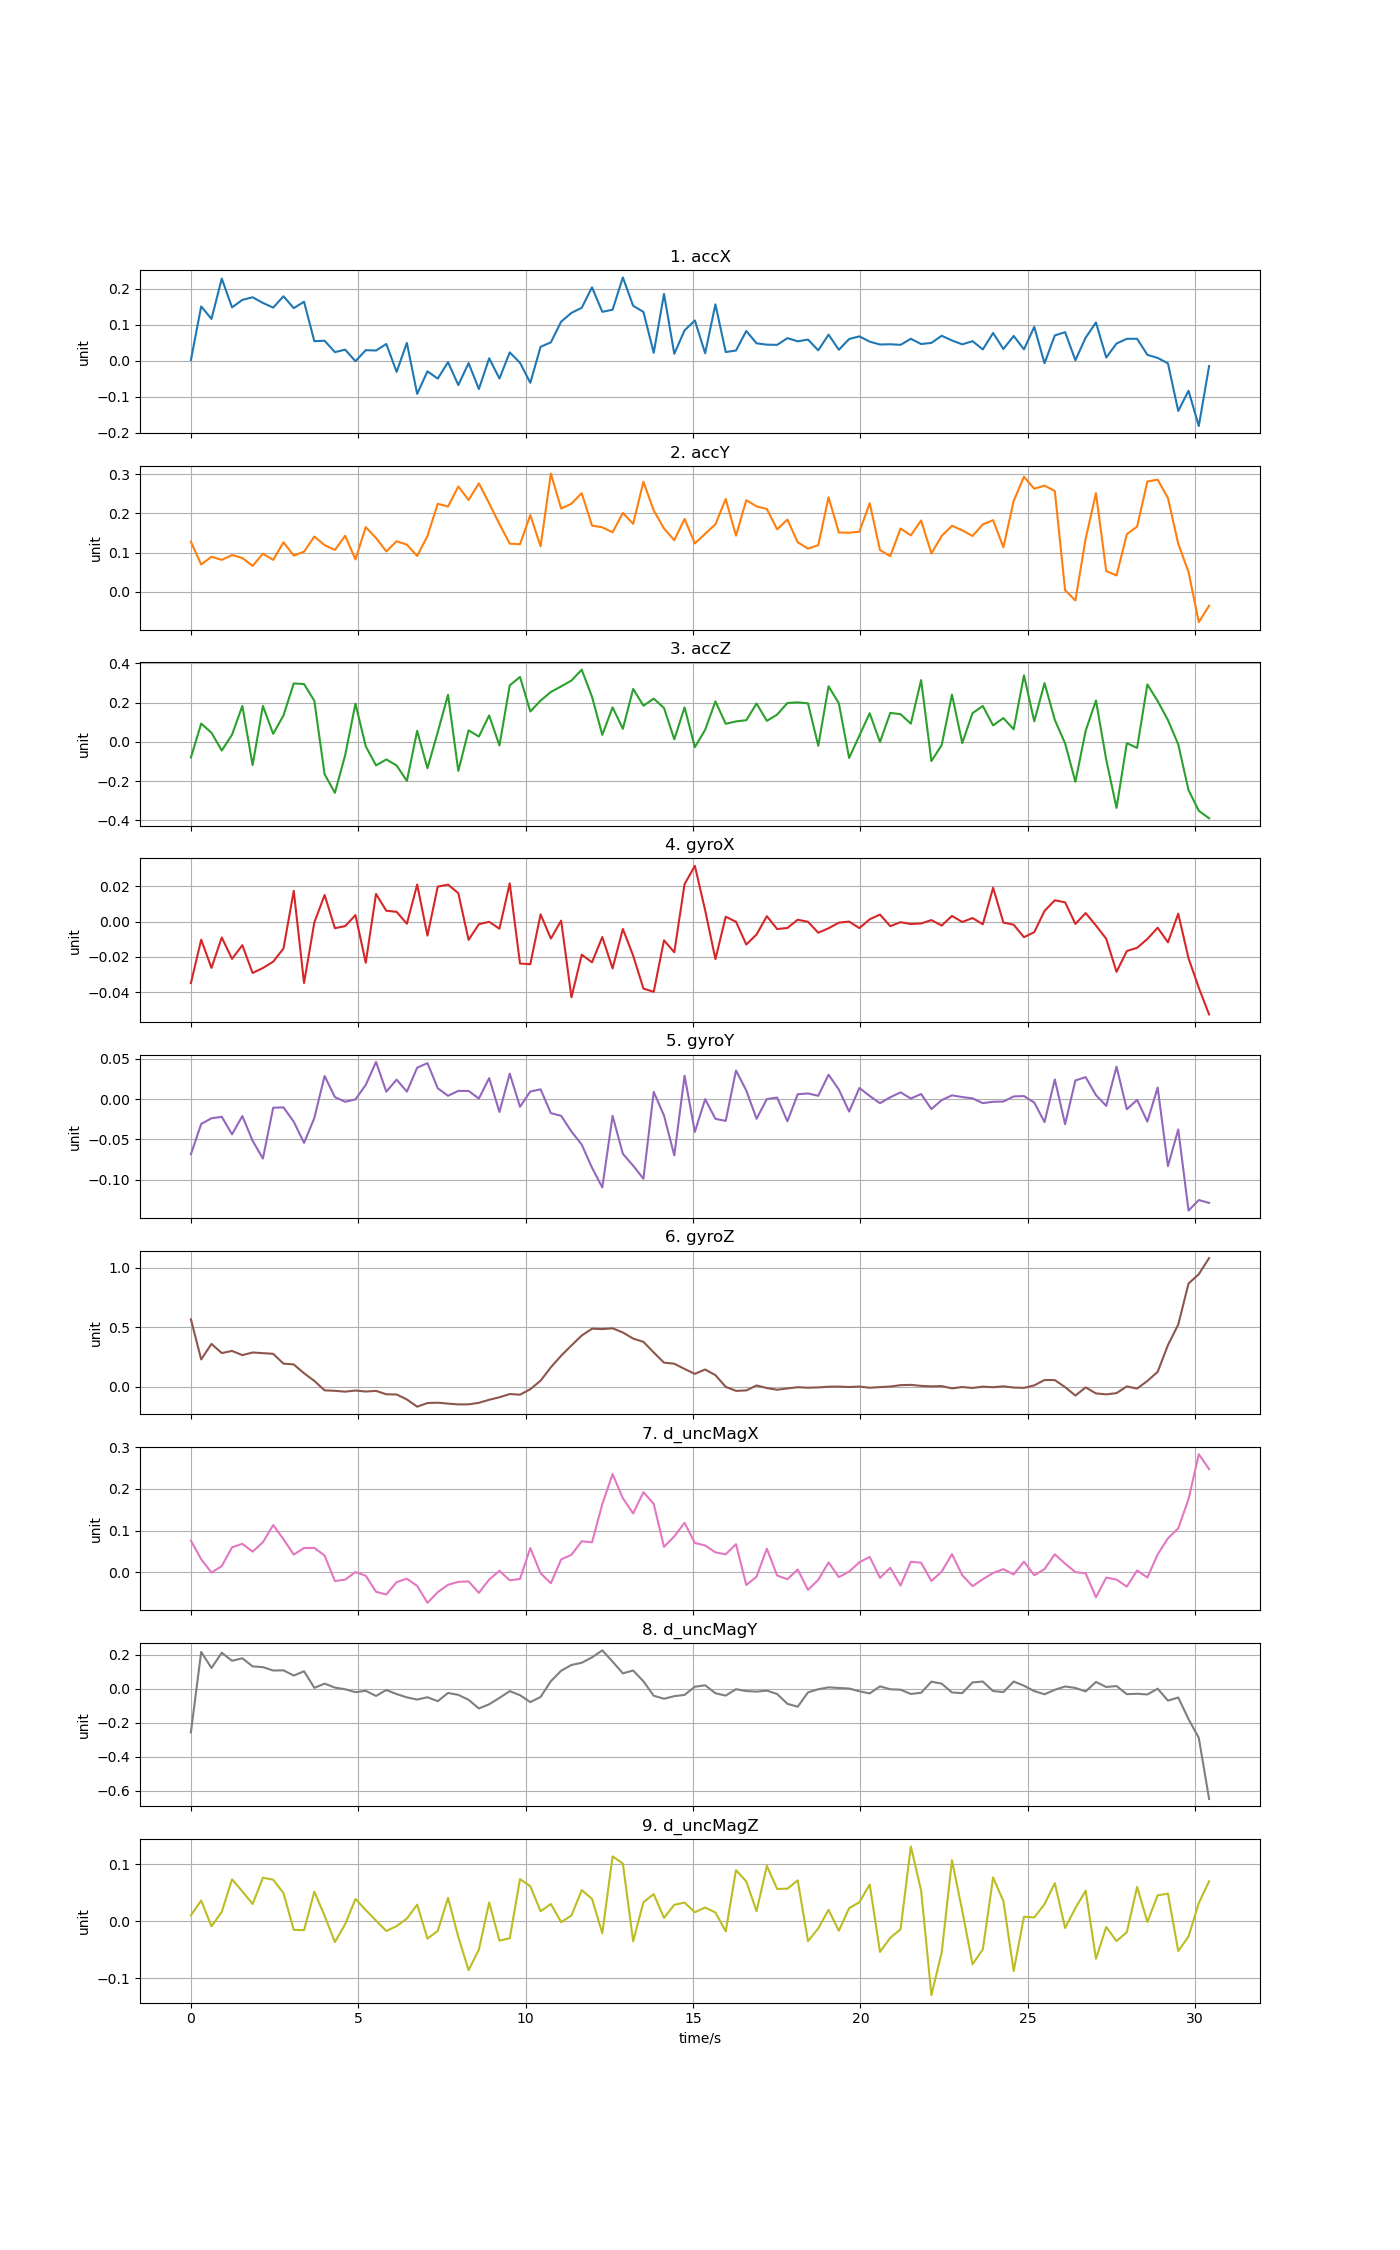

Data behind this chart, as committed beside it:
time, accX, accY, accZ, gyroX, gyroY, gyroZ, d_uncMagX, d_uncMagY, d_uncMagZ
0, 0.002162, 0.1279, -0.07994, -0.03492, -0.06824, 0.5684, 0.07572, -0.2551, 0.01019
0.3072, 0.1505, 0.06968, 0.09289, -0.01032, -0.03082, 0.2312, 0.03123, 0.2176, 0.03618
0.6144, 0.116, 0.08947, 0.04628, -0.02632, -0.02376, 0.3615, -0.0007478, 0.1233, -0.009104
0.9216, 0.2277, 0.08153, -0.04433, -0.009037, -0.02194, 0.2846, 0.01478, 0.2128, 0.01631
1.229, 0.1478, 0.09374, 0.03644, -0.0212, -0.04361, 0.3026, 0.05983, 0.1655, 0.07341
1.536, 0.1687, 0.08639, 0.183, -0.01342, -0.02102, 0.2672, 0.06826, 0.1803, 0.05227
1.843, 0.1759, 0.066, -0.1184, -0.0292, -0.05161, 0.2893, 0.04946, 0.1327, 0.03006
2.15, 0.1602, 0.09727, 0.183, -0.02637, -0.07361, 0.2838, 0.07195, 0.1281, 0.07624
2.458, 0.1473, 0.08151, 0.04073, -0.02278, -0.01071, 0.2782, 0.1133, 0.1084, 0.07278
2.765, 0.1787, 0.1264, 0.1343, -0.01533, -0.0103, 0.1957, 0.07923, 0.1093, 0.04935
3.072, 0.1458, 0.09234, 0.2974, 0.01743, -0.02799, 0.1888, 0.04236, 0.07866, -0.01528
3.379, 0.1635, 0.1024, 0.2943, -0.03488, -0.05427, 0.1147, 0.05816, 0.1042, -0.01596
3.686, 0.05429, 0.141, 0.2091, -0.0005567, -0.02341, 0.05075, 0.05838, 0.006556, 0.05174
3.994, 0.05547, 0.1192, -0.1649, 0.01506, 0.02859, -0.02896, 0.04016, 0.03125, 0.009361
4.301, 0.02392, 0.1068, -0.2596, -0.003775, 0.002446, -0.03284, -0.02097, 0.007994, -0.03674
4.608, 0.03081, 0.1429, -0.06764, -0.002602, -0.003377, -0.03985, -0.01762, -0.001907, -0.005366
4.915, -0.001299, 0.08278, 0.1944, 0.003637, -0.0003868, -0.0307, 0.0004905, -0.01893, 0.03894
5.222, 0.02934, 0.1651, -0.02281, -0.02341, 0.01751, -0.03884, -0.008291, -0.01093, 0.01944
5.53, 0.02839, 0.1374, -0.1201, 0.01564, 0.04592, -0.03356, -0.04676, -0.04119, 0.0009673
5.837, 0.04651, 0.1031, -0.08949, 0.006119, 0.009162, -0.06207, -0.05324, -0.006197, -0.01741
6.144, -0.03078, 0.1291, -0.1203, 0.005502, 0.02405, -0.06364, -0.02361, -0.03005, -0.008767
6.451, 0.04942, 0.1204, -0.199, -0.001255, 0.009196, -0.1057, -0.0153, -0.04958, 0.004465
6.758, -0.09172, 0.09152, 0.05609, 0.02099, 0.03878, -0.1662, -0.03273, -0.06248, 0.02899
7.066, -0.02924, 0.1424, -0.1344, -0.007975, 0.04449, -0.1357, -0.07316, -0.04874, -0.0307
7.373, -0.04956, 0.2246, 0.04907, 0.01979, 0.01337, -0.1327, -0.0477, -0.07191, -0.01729
7.68, -0.003991, 0.2177, 0.2393, 0.02095, 0.004092, -0.1408, -0.02997, -0.02361, 0.04085
7.987, -0.06733, 0.2689, -0.1481, 0.0161, 0.01012, -0.1472, -0.02293, -0.03489, -0.02779
8.294, -0.006518, 0.2344, 0.05834, -0.01039, 0.01004, -0.1467, -0.02186, -0.06382, -0.08622
8.602, -0.07833, 0.2768, 0.02709, -0.001533, 0.000636, -0.1339, -0.04927, -0.1148, -0.05005
8.909, 0.006843, 0.2258, 0.1344, -0.0001625, 0.02593, -0.1082, -0.01736, -0.09012, 0.03276
9.216, -0.04926, 0.1728, -0.01868, -0.004081, -0.01598, -0.0874, 0.003514, -0.05277, -0.03418
9.523, 0.02317, 0.123, 0.2874, 0.02167, 0.03145, -0.06002, -0.01919, -0.01276, -0.03012
9.83, -0.005606, 0.1214, 0.3307, -0.02385, -0.009507, -0.06536, -0.01608, -0.03693, 0.0738
10.14, -0.0612, 0.1959, 0.1547, -0.02421, 0.009338, -0.01923, 0.05808, -0.07723, 0.06128
10.44, 0.03871, 0.1161, 0.2101, 0.00405, 0.01208, 0.05205, -0.002302, -0.04709, 0.01724
10.75, 0.05105, 0.3018, 0.2541, -0.009677, -0.01743, 0.1649, -0.02627, 0.04565, 0.03
11.06, 0.1083, 0.2124, 0.2824, 0.000505, -0.02073, 0.2624, 0.03076, 0.1071, -0.001806
11.37, 0.1327, 0.2249, 0.3122, -0.043, -0.04017, 0.3484, 0.04186, 0.1409, 0.009871
11.67, 0.1466, 0.2517, 0.3675, -0.01884, -0.05636, 0.432, 0.07448, 0.154, 0.05438
11.98, 0.2035, 0.1691, 0.2295, -0.02316, -0.08493, 0.4894, 0.07175, 0.1857, 0.03912
12.29, 0.1356, 0.1646, 0.03545, -0.008794, -0.1094, 0.486, 0.1633, 0.2269, -0.02138
12.6, 0.1414, 0.1518, 0.1757, -0.02661, -0.02075, 0.4926, 0.2353, 0.1608, 0.1138
12.9, 0.2309, 0.2014, 0.06642, -0.004226, -0.06778, 0.4575, 0.1774, 0.09161, 0.101
13.21, 0.1522, 0.1735, 0.2694, -0.01934, -0.08245, 0.4063, 0.141, 0.1085, -0.03552
13.52, 0.1353, 0.2809, 0.1841, -0.03805, -0.09855, 0.3788, 0.192, 0.04479, 0.03325
13.82, 0.02201, 0.2076, 0.2202, -0.03985, 0.008877, 0.2896, 0.1639, -0.03997, 0.04744
14.13, 0.1852, 0.1617, 0.1725, -0.01066, -0.02041, 0.204, 0.06101, -0.05772, 0.00567
14.44, 0.01932, 0.1316, 0.01287, -0.01744, -0.06971, 0.1949, 0.08596, -0.04243, 0.02864
14.75, 0.08425, 0.186, 0.1754, 0.02123, 0.0289, 0.151, 0.1186, -0.03508, 0.03254
15.05, 0.1116, 0.1235, -0.02729, 0.0316, -0.04059, 0.1096, 0.0701, 0.01304, 0.01553
15.36, 0.02093, 0.1481, 0.06128, 0.006422, -0.0001456, 0.1464, 0.0643, 0.02181, 0.02392
15.67, 0.1562, 0.1723, 0.2061, -0.02132, -0.02443, 0.09891, 0.04776, -0.02534, 0.01518
15.97, 0.02415, 0.2369, 0.09191, 0.002722, -0.02707, 0.0004293, 0.04299, -0.03904, -0.01817
16.28, 0.02841, 0.1433, 0.104, -0.000134, 0.03533, -0.03336, 0.06734, -0.001615, 0.08958
16.59, 0.08249, 0.2339, 0.1102, -0.01305, 0.0106, -0.02959, -0.03045, -0.01257, 0.06974
16.9, 0.04829, 0.2179, 0.1952, -0.007348, -0.02439, 0.01199, -0.01056, -0.01564, 0.01751
17.2, 0.04465, 0.2115, 0.1068, 0.003021, -4.28435e-06, -0.009754, 0.05654, -0.009939, 0.09722
17.51, 0.04402, 0.1595, 0.1387, -0.004246, 0.001854, -0.024, -0.007765, -0.02961, 0.05646
17.82, 0.0627, 0.1843, 0.1978, -0.003664, -0.02755, -0.01297, -0.01663, -0.08746, 0.05702
18.12, 0.05386, 0.1265, 0.201, 0.001026, 0.006, -0.002545, 0.006757, -0.1046, 0.07162
... 40 more rows
